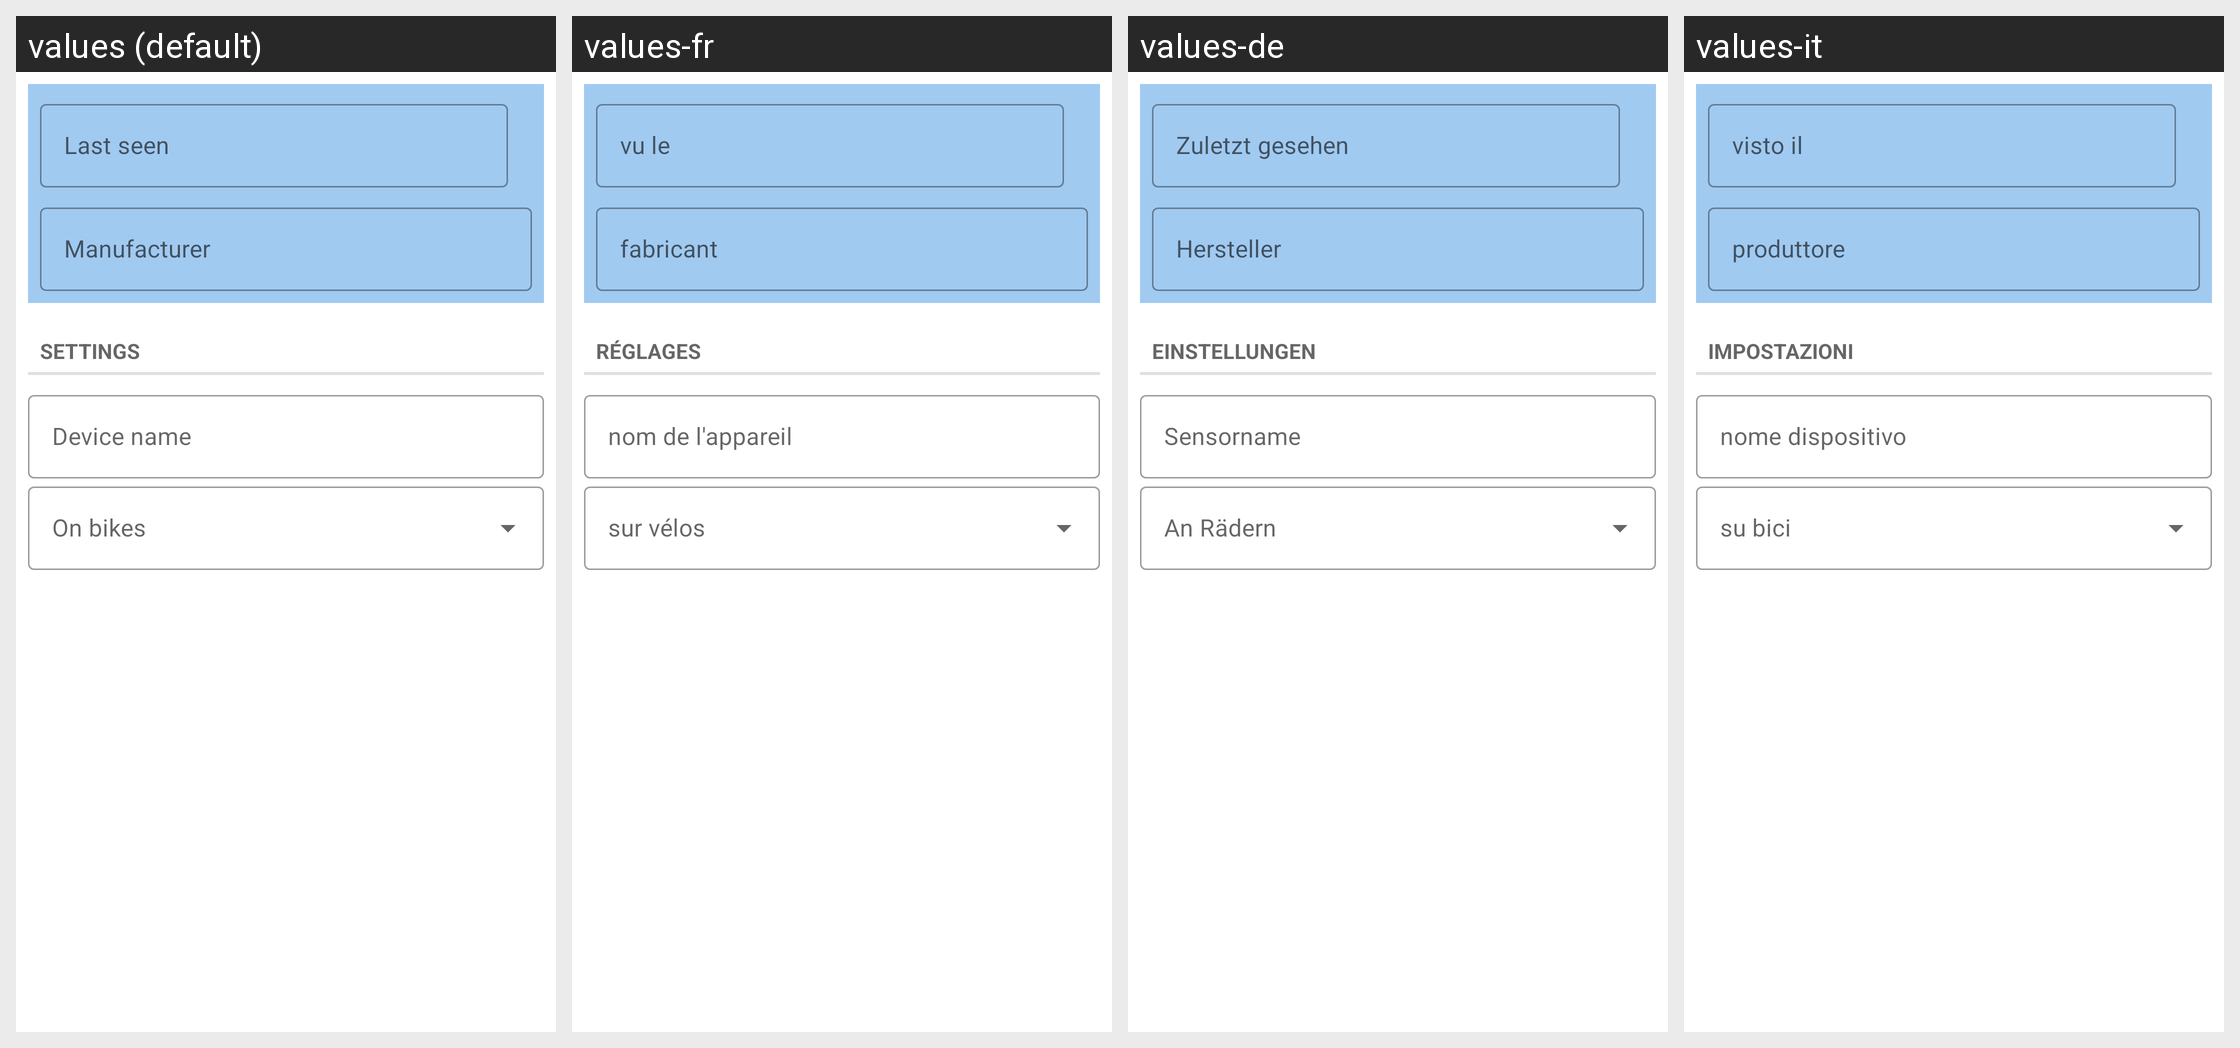

This grid shows one Android layout under several languages. Give, for every string resource on the screen, its name, the default text and each shown locale's text.
Android screen res/layout/dialog_edit_device_generic.xml rendered under 4 locales, left to right: values (default), values-fr, values-de, values-it. Device: Nexus 5 (rendered at 1080×1920; each locale shown at half size, 540×960, under a caption strip naming it); theme Theme.MaterialComponents.DayNight.NoActionBar.
Other locales in the repository, not shown: values-es, values-ja, values-nl, values-pl, values-pt.
Strings drawn on this screen, with the default value and each locale's value (text and hints the layout hard-codes, and strings that could not be matched under every locale, appear in the picture but are not listed):

devices_lastSeenText
  values: Last seen
  values-fr: vu le
  values-de: Zuletzt gesehen
  values-it: visto il

devices_manufacturerText
  values: Manufacturer
  values-fr: fabricant
  values-de: Hersteller
  values-it: produttore

devices_settings_header
  values: Settings
  values-fr: réglages
  values-de: Einstellungen
  values-it: impostazioni

devices_deviceNameText
  values: Device name
  values-fr: nom de l'appareil
  values-de: Sensorname
  values-it: nome dispositivo
